Image classification data set "dataset_cleaned" (elahemazloomian/traffic-vehicle-classification on GitHub). Class labels (8): ambulance, autobus, kamyun, kamyunet, minibus, savari, taxi, vanet.

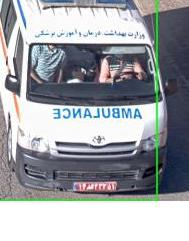
Label: ambulance

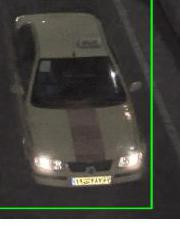
Label: taxi

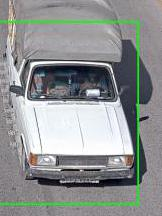
Label: vanet

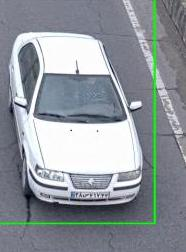
Label: savari

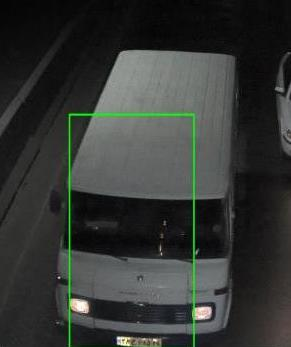
Label: minibus

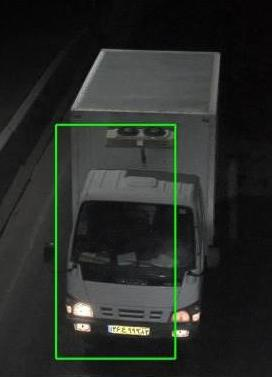
Label: kamyunet
